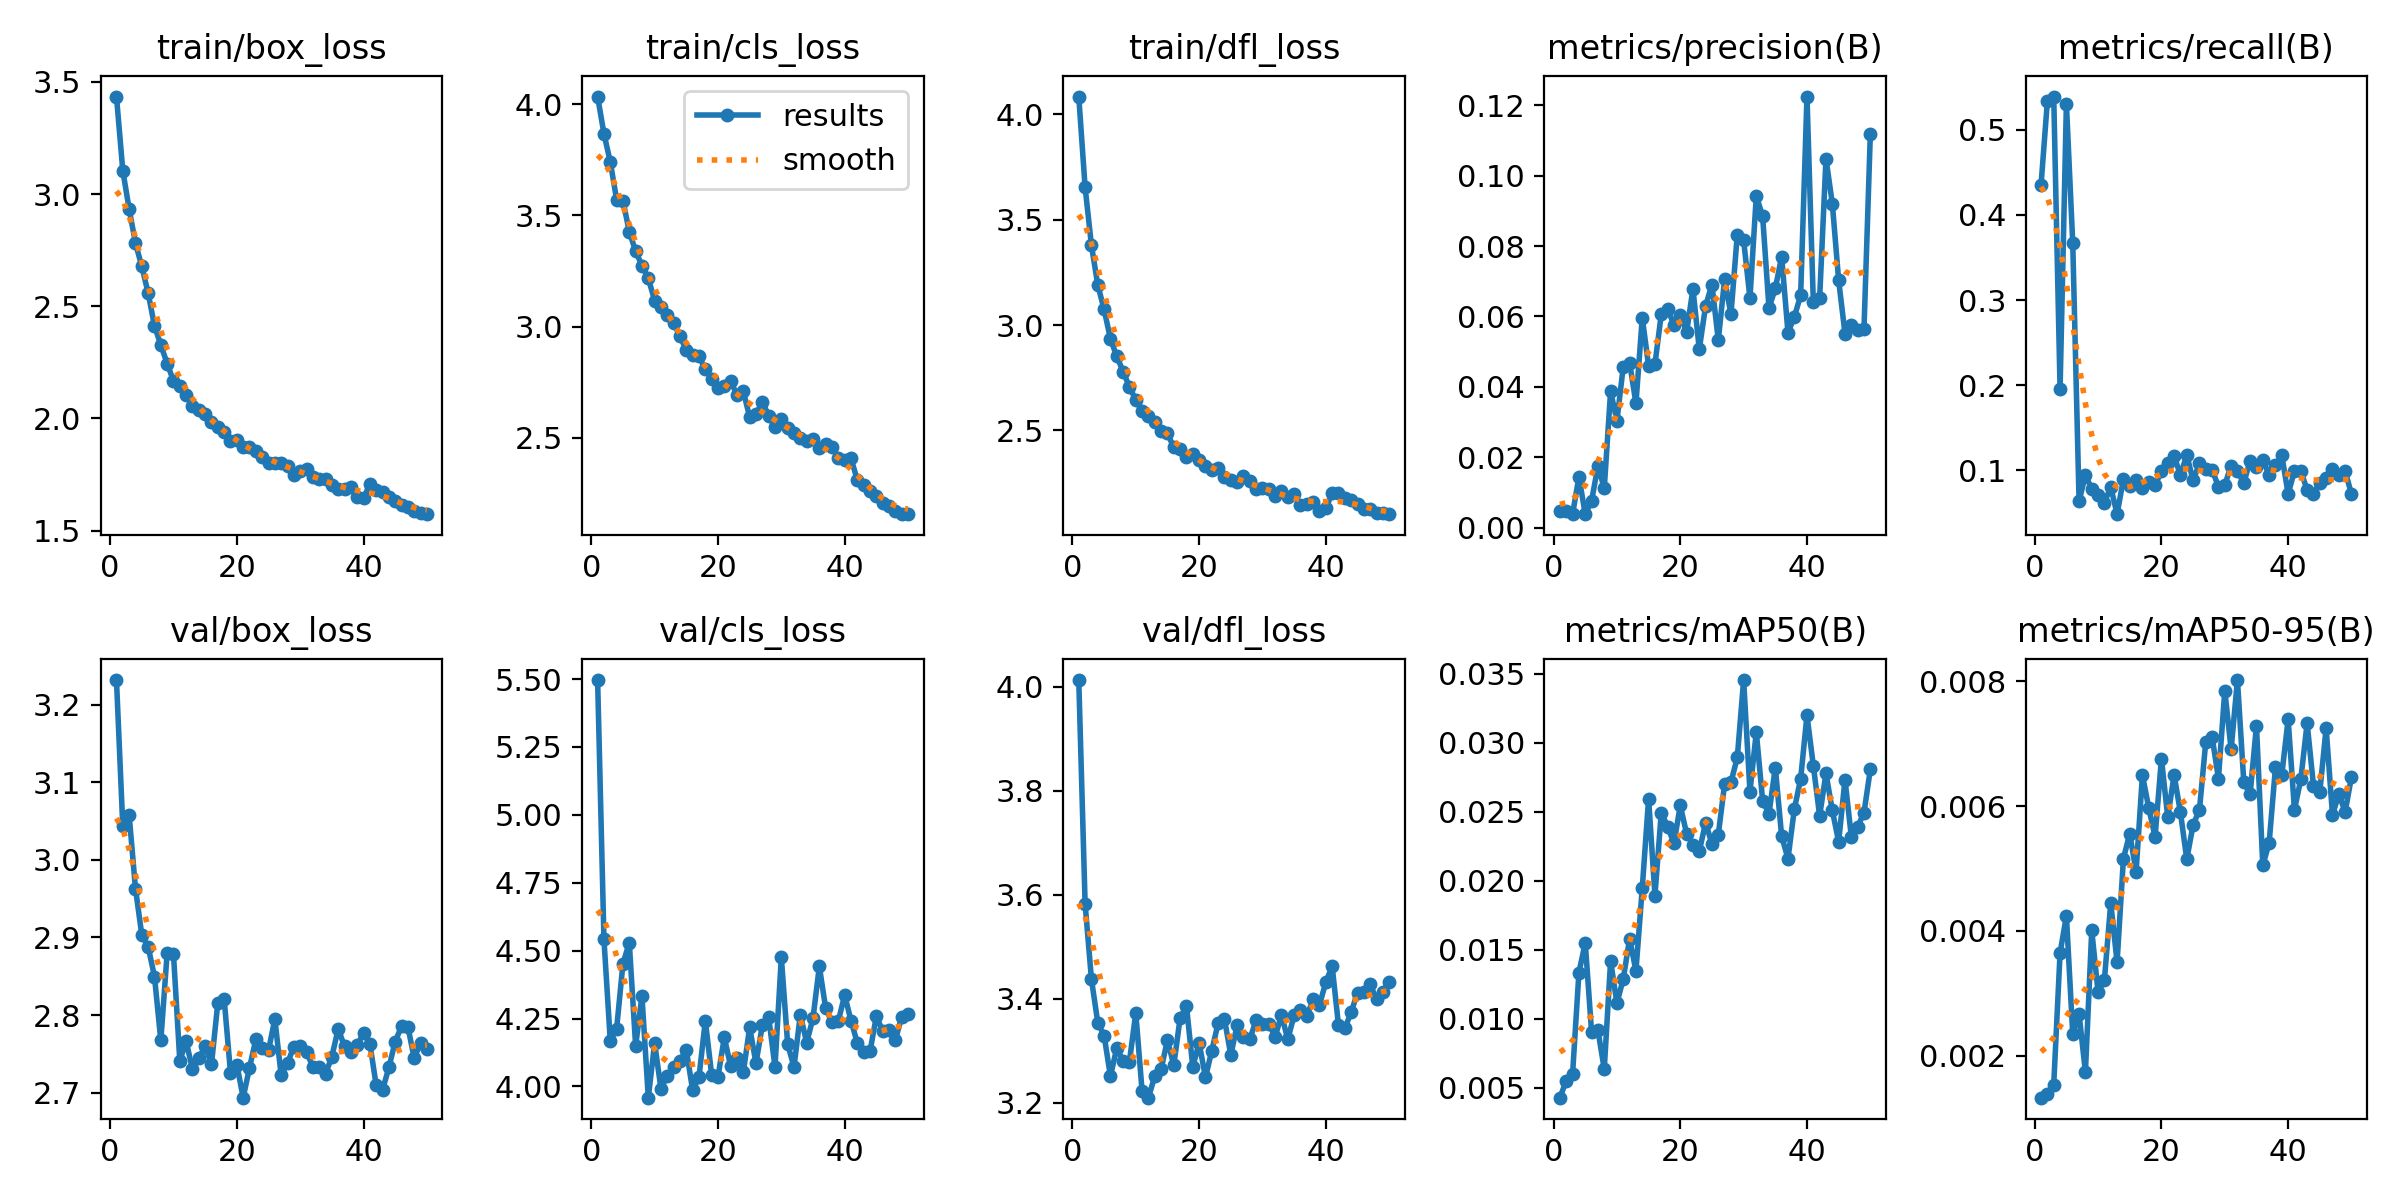

The table this chart was drawn from, first rows:
epoch, train/box_loss, train/cls_loss, train/dfl_loss, metrics/precision(B), metrics/recall(B), metrics/mAP50(B), metrics/mAP50-95(B), val/box_loss, val/cls_loss, val/dfl_loss, lr/pg0, lr/pg1, lr/pg2
1, 3.435, 4.035, 4.084, 0.00465, 0.4354, 0.00429, 0.00133, 3.232, 5.497, 4.013, 0.0004753, 0.0004753, 0.0004753
2, 3.105, 3.868, 3.654, 0.00462, 0.5337, 0.00552, 0.00139, 3.043, 4.542, 3.583, 0.0009328, 0.0009328, 0.0009328
3, 2.934, 3.741, 3.379, 0.00384, 0.5388, 0.00602, 0.00154, 3.058, 4.168, 3.438, 0.001371, 0.001371, 0.001371
4, 2.782, 3.572, 3.19, 0.01443, 0.1954, 0.01335, 0.00365, 2.963, 4.213, 3.354, 0.001344, 0.001344, 0.001344
5, 2.678, 3.567, 3.074, 0.00379, 0.5302, 0.01552, 0.00424, 2.903, 4.452, 3.329, 0.001344, 0.001344, 0.001344
6, 2.559, 3.427, 2.934, 0.00756, 0.3671, 0.00903, 0.00235, 2.888, 4.529, 3.251, 0.001316, 0.001316, 0.001316
7, 2.413, 3.339, 2.852, 0.01751, 0.06388, 0.00917, 0.00267, 2.85, 4.149, 3.305, 0.001288, 0.001288, 0.001288
8, 2.328, 3.275, 2.78, 0.01113, 0.09453, 0.00636, 0.00174, 2.767, 4.332, 3.28, 0.001259, 0.001259, 0.001259
9, 2.245, 3.217, 2.706, 0.03876, 0.07821, 0.0142, 0.00401, 2.88, 3.959, 3.279, 0.001231, 0.001231, 0.001231
10, 2.168, 3.118, 2.645, 0.03034, 0.07138, 0.01114, 0.00302, 2.878, 4.16, 3.372, 0.001203, 0.001203, 0.001203
11, 2.144, 3.089, 2.591, 0.04576, 0.06235, 0.0129, 0.00322, 2.741, 3.991, 3.221, 0.001174, 0.001174, 0.001174
12, 2.106, 3.053, 2.568, 0.04691, 0.08064, 0.01582, 0.00445, 2.766, 4.04, 3.209, 0.001146, 0.001146, 0.001146
13, 2.054, 3.015, 2.541, 0.03528, 0.04868, 0.01348, 0.0035, 2.73, 4.071, 3.251, 0.001118, 0.001118, 0.001118
14, 2.036, 2.957, 2.499, 0.05963, 0.08968, 0.01949, 0.00516, 2.744, 4.095, 3.264, 0.001089, 0.001089, 0.001089
15, 2.018, 2.894, 2.486, 0.04594, 0.08176, 0.02597, 0.00556, 2.76, 4.134, 3.321, 0.001061, 0.001061, 0.001061
16, 1.986, 2.872, 2.419, 0.04644, 0.08923, 0.01894, 0.00495, 2.737, 3.987, 3.272, 0.001033, 0.001033, 0.001033
17, 1.961, 2.866, 2.41, 0.06065, 0.07889, 0.02495, 0.0065, 2.816, 4.034, 3.363, 0.001005, 0.001005, 0.001005
18, 1.94, 2.809, 2.375, 0.0621, 0.0868, 0.02394, 0.00597, 2.821, 4.243, 3.386, 0.0009763, 0.0009763, 0.0009763
19, 1.899, 2.765, 2.386, 0.05768, 0.08284, 0.02273, 0.00551, 2.726, 4.043, 3.269, 0.000948, 0.000948, 0.000948
20, 1.903, 2.724, 2.359, 0.06046, 0.09894, 0.02547, 0.00676, 2.736, 4.036, 3.315, 0.0009197, 0.0009197, 0.0009197
21, 1.871, 2.733, 2.33, 0.05555, 0.1084, 0.02342, 0.00582, 2.694, 4.181, 3.248, 0.0008914, 0.0008914, 0.0008914
22, 1.872, 2.755, 2.311, 0.06784, 0.1168, 0.02264, 0.0065, 2.732, 4.074, 3.3, 0.0008631, 0.0008631, 0.0008631
23, 1.854, 2.693, 2.322, 0.05068, 0.09475, 0.02215, 0.0059, 2.769, 4.105, 3.353, 0.0008348, 0.0008348, 0.0008348
24, 1.829, 2.709, 2.281, 0.06305, 0.1181, 0.02423, 0.00515, 2.758, 4.052, 3.361, 0.0008065, 0.0008065, 0.0008065
25, 1.8, 2.593, 2.265, 0.06909, 0.08837, 0.02267, 0.0057, 2.754, 4.218, 3.292, 0.0007782, 0.0007782, 0.0007782
26, 1.801, 2.605, 2.257, 0.05323, 0.1082, 0.02335, 0.00594, 2.795, 4.085, 3.349, 0.0007499, 0.0007499, 0.0007499
27, 1.799, 2.663, 2.284, 0.07062, 0.1014, 0.02704, 0.00703, 2.722, 4.225, 3.327, 0.0007216, 0.0007216, 0.0007216
28, 1.788, 2.599, 2.258, 0.06061, 0.1009, 0.02715, 0.00711, 2.738, 4.256, 3.322, 0.0006934, 0.0006934, 0.0006934
29, 1.749, 2.549, 2.223, 0.08328, 0.08087, 0.02895, 0.00644, 2.759, 4.072, 3.359, 0.0006651, 0.0006651, 0.0006651
30, 1.765, 2.585, 2.226, 0.08167, 0.08282, 0.03456, 0.00785, 2.76, 4.476, 3.352, 0.0006368, 0.0006368, 0.0006368
31, 1.773, 2.545, 2.22, 0.06523, 0.1058, 0.02648, 0.00691, 2.753, 4.155, 3.352, 0.0006085, 0.0006085, 0.0006085
32, 1.737, 2.52, 2.188, 0.09429, 0.09916, 0.03079, 0.00802, 2.733, 4.072, 3.327, 0.0005802, 0.0005802, 0.0005802
33, 1.73, 2.498, 2.211, 0.08849, 0.08527, 0.02581, 0.00639, 2.733, 4.264, 3.369, 0.0005519, 0.0005519, 0.0005519
34, 1.729, 2.483, 2.182, 0.06244, 0.1113, 0.02487, 0.00619, 2.724, 4.161, 3.322, 0.0005236, 0.0005236, 0.0005236
35, 1.704, 2.495, 2.197, 0.06796, 0.104, 0.02822, 0.00729, 2.747, 4.252, 3.369, 0.0004953, 0.0004953, 0.0004953
36, 1.687, 2.454, 2.146, 0.07702, 0.112, 0.02325, 0.00505, 2.782, 4.442, 3.378, 0.000467, 0.000467, 0.000467
37, 1.686, 2.472, 2.149, 0.0554, 0.09475, 0.02161, 0.00541, 2.76, 4.288, 3.367, 0.0004387, 0.0004387, 0.0004387
38, 1.692, 2.458, 2.16, 0.05989, 0.106, 0.02519, 0.00662, 2.752, 4.239, 3.398, 0.0004104, 0.0004104, 0.0004104
39, 1.648, 2.407, 2.12, 0.06599, 0.1177, 0.0274, 0.0065, 2.761, 4.241, 3.388, 0.0003821, 0.0003821, 0.0003821
40, 1.646, 2.4, 2.131, 0.1225, 0.0725, 0.03201, 0.00739, 2.777, 4.337, 3.432, 0.0003538, 0.0003538, 0.0003538
41, 1.707, 2.407, 2.202, 0.06415, 0.09938, 0.02836, 0.00594, 2.763, 4.242, 3.462, 0.0003255, 0.0003255, 0.0003255
42, 1.679, 2.31, 2.204, 0.06527, 0.09961, 0.02472, 0.00643, 2.709, 4.16, 3.349, 0.0002972, 0.0002972, 0.0002972
43, 1.672, 2.288, 2.18, 0.1049, 0.07691, 0.0278, 0.00733, 2.704, 4.126, 3.343, 0.0002689, 0.0002689, 0.0002689
44, 1.652, 2.261, 2.168, 0.0921, 0.0725, 0.02511, 0.00633, 2.732, 4.129, 3.374, 0.0002406, 0.0002406, 0.0002406
45, 1.633, 2.237, 2.149, 0.07029, 0.08572, 0.02284, 0.00623, 2.766, 4.259, 3.412, 0.0002124, 0.0002124, 0.0002124
46, 1.616, 2.208, 2.126, 0.05513, 0.09057, 0.02735, 0.00725, 2.785, 4.204, 3.413, 0.0001841, 0.0001841, 0.0001841
47, 1.605, 2.192, 2.129, 0.05765, 0.1018, 0.02321, 0.00586, 2.785, 4.208, 3.427, 0.0001558, 0.0001558, 0.0001558
48, 1.589, 2.171, 2.106, 0.05628, 0.09475, 0.02393, 0.00619, 2.744, 4.17, 3.399, 0.0001275, 0.0001275, 0.0001275
49, 1.578, 2.156, 2.106, 0.05645, 0.09916, 0.02495, 0.00591, 2.764, 4.257, 3.413, 9.9173e-05, 9.9173e-05, 9.9173e-05
50, 1.573, 2.159, 2.103, 0.1119, 0.07228, 0.02808, 0.00647, 2.757, 4.265, 3.433, 7.0878e-05, 7.0878e-05, 7.0878e-05
